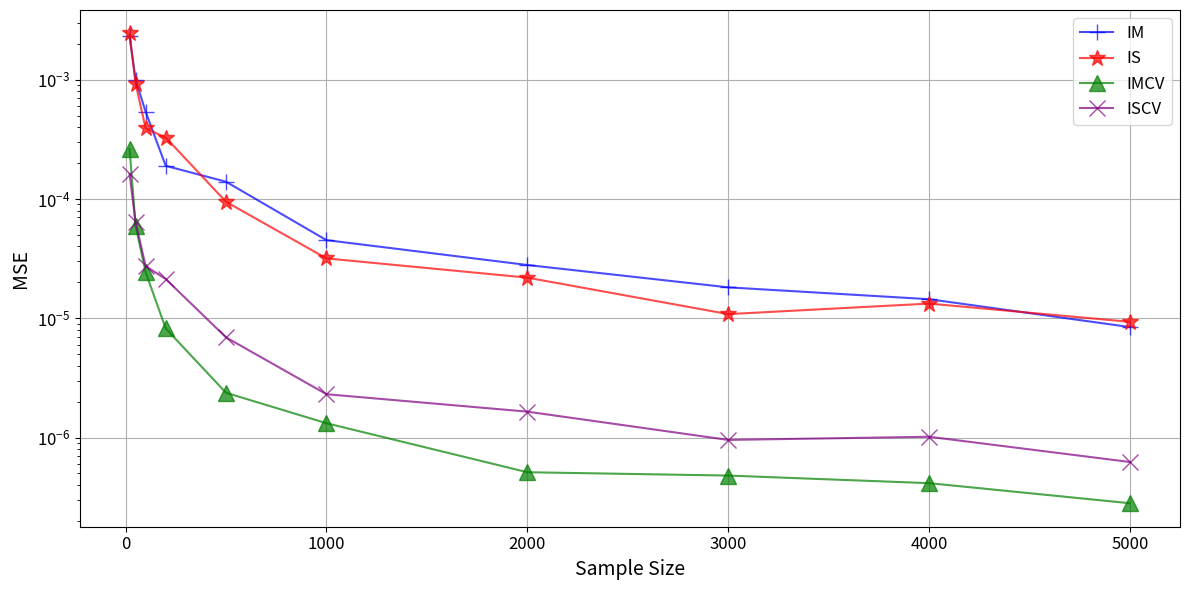

Recreate this plot in Python.
import matplotlib
matplotlib.use('Agg')
import matplotlib.pyplot as plt
import numpy as np
from scipy.stats import norm
from tqdm import tqdm

def independent_metropolis(n, target_density, proposal_density, proposal_sampler, burnin=100):
    total_n = n + burnin
    Y_proposals = proposal_sampler(size=total_n)
    pi_y = target_density(Y_proposals)
    q_y = proposal_density(Y_proposals)

    x = proposal_sampler(1)
    pi_x = target_density(x)
    q_x = proposal_density(x)

    X_samples = [x]
    alphas = []
    for i in range(total_n):
        y = Y_proposals[i]
        alpha = min(1, (pi_y[i] * q_x) / (pi_x * q_y[i]))
        if np.random.rand() < alpha:
            x = y
            pi_x = pi_y[i]
            q_x = q_y[i]
        X_samples.append(x)
        alphas.append(alpha)

    return np.array(X_samples[-n-1:-1]), Y_proposals[-n:], np.array(alphas[-n:])

def imcv_estimator(F, Fapprox, X, Y, alpha, eq_f):
    l = len(X)
    fX = F(X)
    fY = F(Y)
    fapp = Fapprox(Y)

    b_2 = np.cov(alpha * (fY - fX), (fapp - eq_f))[0,1] / np.var((fapp - eq_f))
    pg = fX + alpha * (fY - fX) - b_2 * (fapp - eq_f)
    numerator = np.mean(fX * (fX + pg)) - np.mean(fX) * np.mean(fX + pg)
    denominator = np.sum((fX[1:] - pg[:-1]) ** 2) / l
    b_1 = numerator / denominator

    delta = b_1* (alpha * (fY - fX) - b_2*(fapp - eq_f))
    return np.mean(fX + delta)

def im_estimator(F, X):
    return np.mean(F(X))

def snis_estimator(F, Fapp, samples, target_density, proposal_density, eq_f):
    w = target_density(samples) / proposal_density(samples)
    Z_hat = np.mean(w)
    corrections = (w / Z_hat)
    f_vals = F(samples)
    fapp = Fapp(samples)
    b_2 = np.cov(f_vals * corrections, (fapp - eq_f))[0,1] / np.var((fapp - eq_f))
    return np.mean(f_vals * corrections - b_2*(fapp-eq_f))
def is_estimator(F, samples, target_density, proposal_density):
    w = target_density(samples) / proposal_density(samples)
    Z_hat = np.mean(w)
    corrections = (w / Z_hat)
    f_vals = F(samples)
    return np.mean(f_vals * corrections)

def estimate(
    n, m, mean_true, F, Fapp, eq_f,
    target_density, proposal_density, proposal_sampler,
    DO_PRINT=True
):
    imcv_estimates = []
    snis_estimates = []
    im_estimates = []
    is_estimates = []

    for _ in tqdm(range(m), desc=f"N={n}", leave=False):
        X, Y, alpha = independent_metropolis(
            n, target_density, proposal_density, proposal_sampler
        )
        
        imcv = imcv_estimator(F, Fapp, X, Y, alpha, eq_f)
        imcv_estimates.append(imcv)

        im = im_estimator(F, X)
        im_estimates.append(im)

        x_samples = proposal_sampler(size=n)
        snis = snis_estimator(F, Fapp, x_samples, target_density, proposal_density, eq_f)
        snis_estimates.append(snis)

        is_est = is_estimator(F, x_samples, target_density, proposal_density)
        is_estimates.append(is_est)

    imcv_estimates = np.array(imcv_estimates)
    snis_estimates = np.array(snis_estimates)
    im_estimates = np.array(im_estimates)
    is_estimates = np.array(is_estimates)

    estimates_dict = {
        'IMCV': imcv_estimates,
        'ISCV': snis_estimates,
        'IM': im_estimates,
        'IS': is_estimates
    }

    if DO_PRINT:
        for name, estimates in estimates_dict.items():
            bias = np.mean(estimates - mean_true)
            var = np.var(estimates, ddof=1)
            mse = bias**2 + var
            print(f"Bias {name} = {bias:.6f}")
            print(f"Var  {name} = {var:.6e}")
            print(f"MSE  {name} = {mse:.6e}")
        print()

    return (imcv_estimates - mean_true, 
            snis_estimates - mean_true,
            im_estimates - mean_true,
            is_estimates - mean_true)

mu_target = 0.0
sigma_target = 1.0

mu_proposal = 0.1
sigma_proposal = 1.01

target_density = lambda x: norm.pdf(x, loc=mu_target, scale=sigma_target)
proposal_density = lambda x: norm.pdf(x, loc=mu_proposal, scale=sigma_proposal)
proposal_sampler = lambda size=None: np.random.normal(loc=mu_proposal, scale=sigma_proposal, size=size)

F = lambda x: np.exp(x) / (1 + np.exp(x))
kappa = np.sqrt(np.pi / 8)
Fapp = lambda x: norm.cdf(kappa * x)

mean_true = 0.5
eq_f = norm.cdf((kappa * mu_proposal) / np.sqrt(1 + kappa ** 2 * sigma_proposal ** 2))

M = 100
N_values = [20, 50, 100, 200, 500, 1000, 2000, 3000, 4000, 5000]
avg_mse_imcv = []
avg_mse_snis = []
avg_mse_im = []
avg_mse_is = []

for N in tqdm(N_values, desc="N"):
    bias_imcv_list, bias_snis_list, bias_im_list, bias_is_list = estimate(
        n=N, m=M,
        mean_true=mean_true, F=F, Fapp=Fapp, eq_f=eq_f,
        target_density=target_density,
        proposal_density=proposal_density,
        proposal_sampler=proposal_sampler,
        DO_PRINT=False
    )
    avg_mse_imcv.append(np.mean(bias_imcv_list**2))
    avg_mse_snis.append(np.mean(bias_snis_list**2))
    avg_mse_im.append(np.mean(bias_im_list**2))
    avg_mse_is.append(np.mean(bias_is_list**2))

estimators = ['IM', 'IS', 'IMCV', 'ISCV']
markers = ['+', '*', '^', 'x']
colors = ['blue', 'red', 'green', 'purple']
plt.figure(figsize=(12, 6))
for i, (mse, name) in enumerate(zip([avg_mse_im, avg_mse_is, avg_mse_imcv, avg_mse_snis], 
                                  estimators)):
    plt.semilogy(
        N_values,
        mse,
        marker=markers[i],
        color=colors[i],
        label=name,
        linestyle='-',
        markersize=12,
        alpha=0.7
    )
plt.xlabel('Sample Size', fontsize=14)
plt.ylabel('MSE', fontsize=14)
plt.legend(fontsize=12)
plt.xticks(fontsize=12)
plt.yticks(fontsize=12)
plt.grid(True)
plt.tight_layout()
plt.savefig("mse_plot.pdf")
